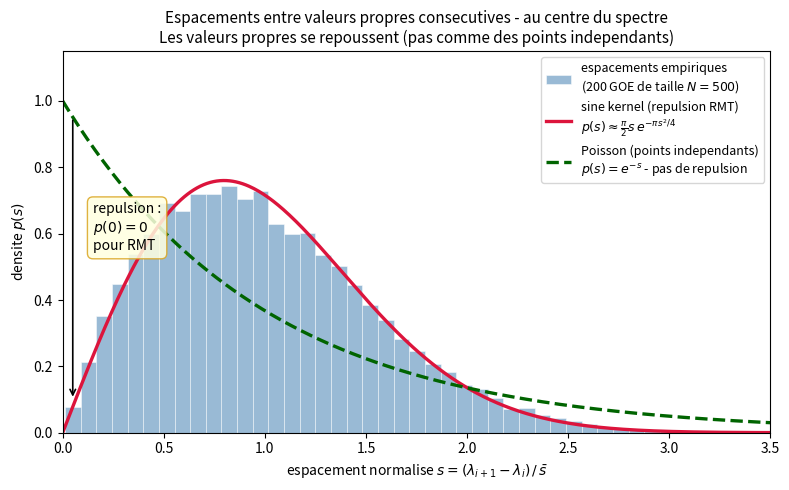

Python code for this plot: (Note: this script raises an exception after producing the figure.)
"""
Genere la figure pedagogique "sine kernel" pour la note RMT 01_Fondamentaux.

On tire des matrices GOE, on collecte les espacements entre valeurs propres
consecutives au centre du spectre, on les normalise, et on compare leur
distribution a deux courbes theoriques :
  - le sine kernel (loi RMT, avec repulsion : p(0) = 0)
  - la densite exponentielle / Poisson (points independants : p(0) = 1)

Utilisation :
    cd C:\\Users\\geile\\mon-site\\content
    python generate_fig_sine_kernel.py

Sortie : fig_sine_kernel.png dans le repertoire courant.
Le calcul prend ~30 secondes (200 tirages de GOE 500x500).
"""
import os
import numpy as np
import matplotlib.pyplot as plt

# --- Parametres -------------------------------------------------------------
N = 500
N_MATRICES = 200
CENTER_WINDOW = 0.4
SEED = 7
OUTPUT_FILE = "fig_sine_kernel.png"

rng = np.random.default_rng(seed=SEED)

# --- Tirage et collecte des espacements -------------------------------------
all_spacings = []
for k in range(N_MATRICES):
    A = rng.standard_normal(size=(N, N))
    M = (A + A.T) / np.sqrt(2)
    W = M / np.sqrt(N)
    eigvals = np.linalg.eigvalsh(W)
    
    # On garde les valeurs propres au centre du spectre
    mask = np.abs(eigvals) < CENTER_WINDOW
    central = eigvals[mask]
    if len(central) < 2:
        continue
    
    spacings = np.diff(central)
    # Normalisation : on divise par l'espacement moyen local
    # (au centre du demi-cercle, densite rho(0) = 1/pi, donc espacement moyen = pi/N)
    mean_spacing = np.pi / N
    s = spacings / mean_spacing
    all_spacings.extend(s)

all_spacings = np.array(all_spacings)
print(f"Nombre d'espacements collectes : {len(all_spacings)}")
print(f"Moyenne des espacements normalises (devrait etre ~1) : {all_spacings.mean():.3f}")

# --- Densites theoriques ---------------------------------------------------
s_grid = np.linspace(0, 4, 500)

# Conjecture de Wigner pour beta=1 (GOE) : approximation tres precise du
# vrai sine kernel pour beta=1
wigner_surmise = (np.pi / 2) * s_grid * np.exp(-np.pi * s_grid**2 / 4)

# Poisson (= points independants, pas de repulsion)
poisson = np.exp(-s_grid)

# --- Figure ----------------------------------------------------------------
fig, ax = plt.subplots(figsize=(8, 5))

ax.hist(all_spacings, bins=50, density=True, alpha=0.55, color='steelblue',
        edgecolor='white', linewidth=0.6,
        label=f'espacements empiriques\n({N_MATRICES} GOE de taille $N={N}$)')

ax.plot(s_grid, wigner_surmise, color='crimson', linewidth=2.4,
        label=r'sine kernel (repulsion RMT)' + '\n' + r'$p(s) \approx \frac{\pi}{2} s\, e^{-\pi s^2/4}$')

ax.plot(s_grid, poisson, color='darkgreen', linewidth=2.4, linestyle='--',
        label=r'Poisson (points independants)' + '\n' + r'$p(s) = e^{-s}$ - pas de repulsion')

# Annotation : la repulsion au voisinage de 0
ax.annotate('',
            xy=(0.05, 0.1), xytext=(0.05, 0.95),
            arrowprops=dict(arrowstyle='->', color='black', lw=1.2))
ax.text(0.15, 0.55,
        'repulsion :\n$p(0) = 0$\npour RMT',
        fontsize=10, style='italic',
        bbox=dict(boxstyle='round,pad=0.4', facecolor='lightyellow',
                  edgecolor='goldenrod', alpha=0.85))

ax.set_xlabel(r'espacement normalise $s = (\lambda_{i+1} - \lambda_i) \,/\, \bar{s}$')
ax.set_ylabel(r'densite $p(s)$')
ax.set_title(
    "Espacements entre valeurs propres consecutives - au centre du spectre\n"
    "Les valeurs propres se repoussent (pas comme des points independants)",
    fontsize=11
)
ax.legend(loc='upper right', fontsize=9)
ax.set_xlim(0, 3.5)
ax.set_ylim(0, 1.15)

plt.tight_layout()
out_path = os.path.join(os.path.dirname(os.path.abspath(__file__)), OUTPUT_FILE)
plt.savefig(out_path, dpi=160, bbox_inches='tight')
print(f"Saved: {out_path}")
